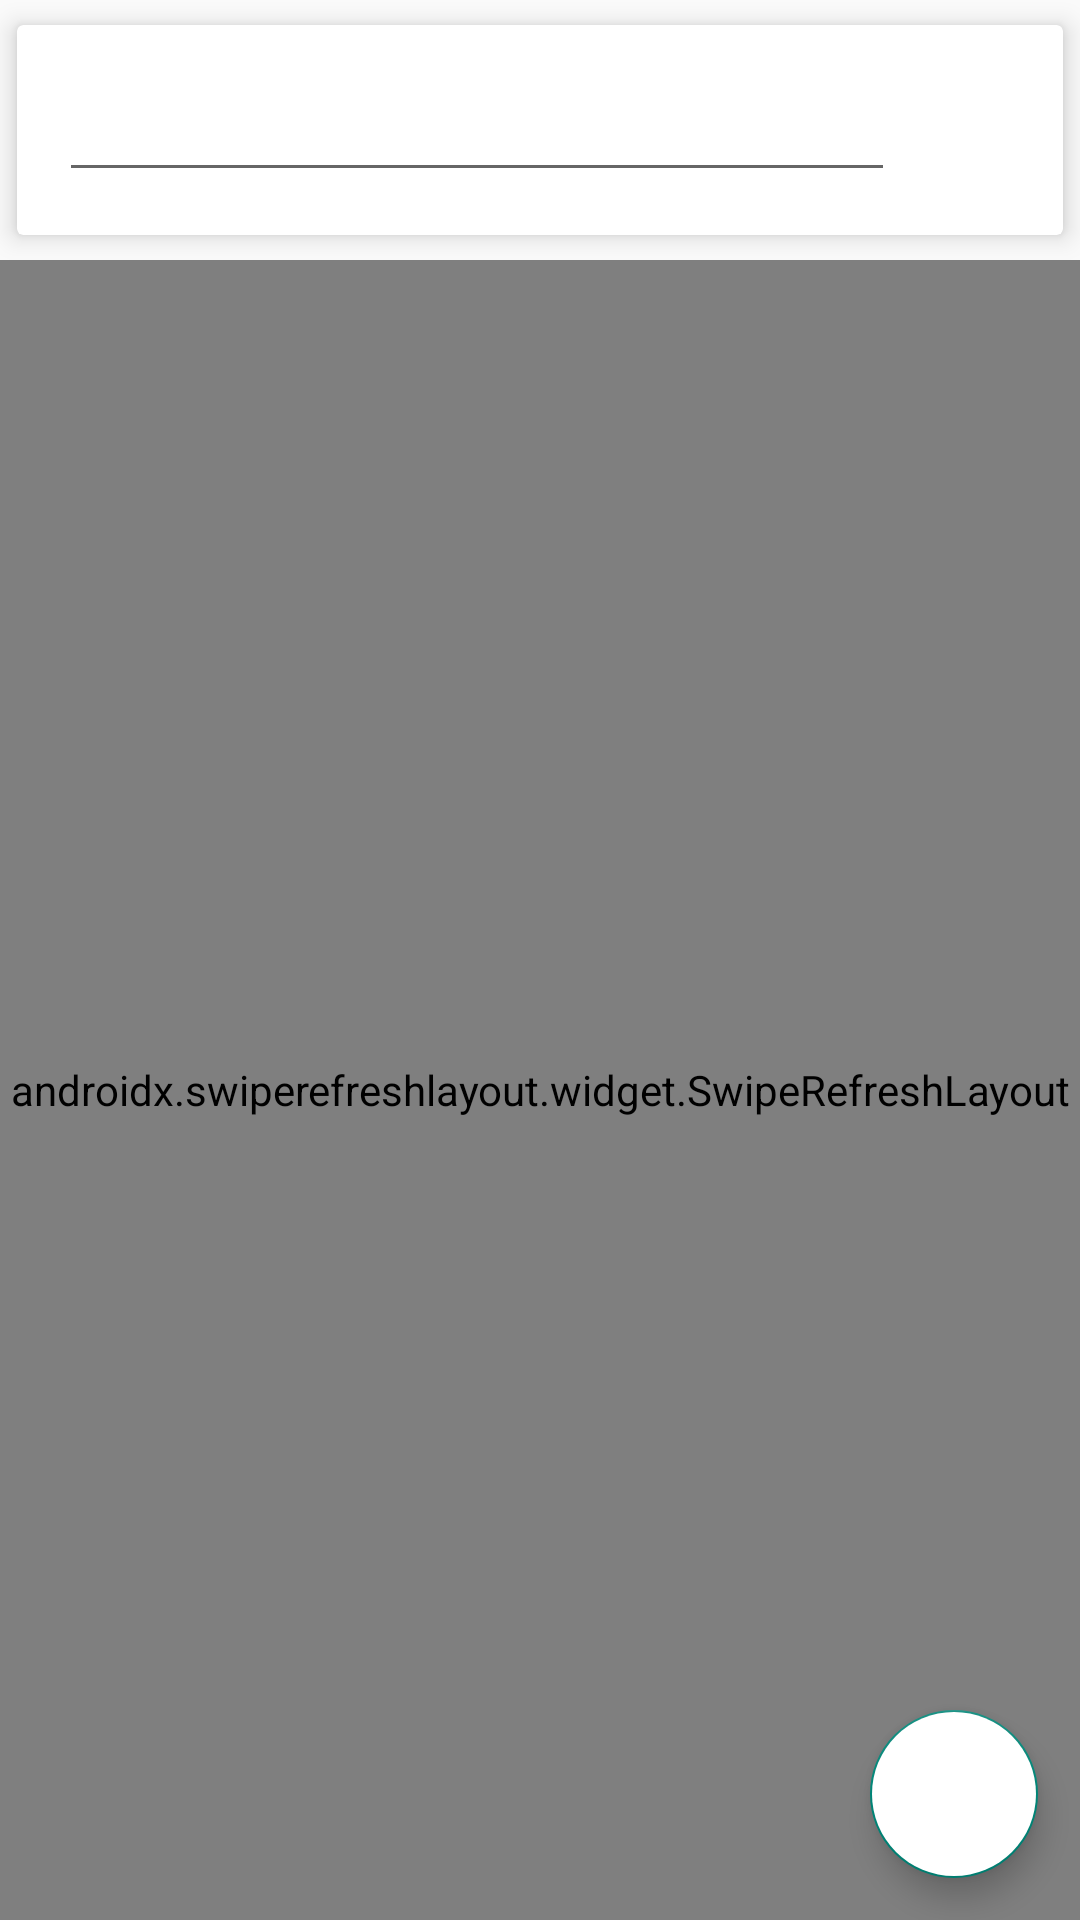

Write the Android layout XML for this screen, with the resource values it uses.
<!-- AndroidManifest.xml: application theme Theme.YAM -->
<!-- res/layout/fragment_home.xml -->
<?xml version="1.0" encoding="utf-8"?>
<androidx.constraintlayout.widget.ConstraintLayout
        xmlns:android="http://schemas.android.com/apk/res/android"
        xmlns:app="http://schemas.android.com/apk/res-auto"
        android:layout_width="match_parent"
        android:layout_height="match_parent">



    <androidx.cardview.widget.CardView
            android:layout_width="match_parent"
            android:layout_height="wrap_content"
            app:cardUseCompatPadding="true"
            app:cardElevation="5dp"
            app:layout_constraintStart_toStartOf="parent"
            app:layout_constraintEnd_toEndOf="parent"
            app:layout_constraintTop_toTopOf="parent"
            android:id="@+id/cardView">

        <androidx.constraintlayout.widget.ConstraintLayout
                android:layout_width="match_parent"
                android:layout_height="match_parent"
                android:padding="@dimen/padding_layout">

            <androidx.appcompat.widget.AppCompatEditText
                    android:layout_width="0dp"
                    android:layout_height="wrap_content"
                    android:id="@+id/etCodeJoinIn"
                    android:maxLines="1"
                    app:layout_constraintEnd_toStartOf="@+id/btnJoinInRoom"
                    app:layout_constraintHorizontal_chainStyle="packed"
                    app:layout_constraintStart_toStartOf="parent"
                    app:layout_constraintTop_toTopOf="parent"
                    app:layout_constraintBottom_toBottomOf="parent" />

            <androidx.appcompat.widget.AppCompatImageButton
                    android:layout_width="@dimen/icon"
                    android:layout_height="@dimen/icon"
                    android:src="@drawable/ic_baseline_add_box_24"
                    android:scaleType="fitCenter"
                    android:background="@color/white_color"
                    android:id="@+id/btnJoinInRoom"
                    app:layout_constraintEnd_toEndOf="parent"
                    app:layout_constraintTop_toTopOf="parent"
                    app:layout_constraintBottom_toBottomOf="parent" />
        </androidx.constraintlayout.widget.ConstraintLayout>
    </androidx.cardview.widget.CardView>

    <androidx.swiperefreshlayout.widget.SwipeRefreshLayout
            android:id="@+id/srlRoom"
            android:layout_width="0dp"
            android:layout_height="0dp"
            app:layout_constraintEnd_toEndOf="parent"
            app:layout_constraintStart_toStartOf="parent"
            app:layout_constraintBottom_toBottomOf="parent"
            app:layout_constraintTop_toBottomOf="@+id/cardView">

        <androidx.recyclerview.widget.RecyclerView
                android:id="@+id/rvRoom"
                android:layout_width="0dp"
                android:layout_height="0dp" />
    </androidx.swiperefreshlayout.widget.SwipeRefreshLayout>

    <com.google.android.material.floatingactionbutton.FloatingActionButton
            android:layout_width="wrap_content"
            android:layout_height="wrap_content"
            app:srcCompat="@drawable/ic_baseline_add_24"
            android:id="@+id/btnAddRoom"
            android:backgroundTint="@color/white_color"
            app:layout_constraintEnd_toEndOf="parent"
            app:layout_constraintBottom_toBottomOf="parent"
            android:layout_marginEnd="@dimen/margin_layout"
            android:layout_marginBottom="@dimen/margin_layout"
            android:contentDescription="@string/addroom" />

    <FrameLayout
            android:id="@+id/pbHomeLoading"
            android:clickable="true"
            android:layout_width="match_parent"
            android:layout_height="match_parent"
            android:focusable="true"
            android:visibility="gone"
            app:layout_constraintStart_toStartOf="parent"
            app:layout_constraintEnd_toEndOf="parent"
            app:layout_constraintTop_toTopOf="parent"
            app:layout_constraintBottom_toBottomOf="parent">
        <ProgressBar
                android:layout_width="wrap_content"
                android:layout_height="wrap_content"
                android:layout_gravity="center"
                android:indeterminate="true" />
    </FrameLayout>
</androidx.constraintlayout.widget.ConstraintLayout>
<!-- resources referenced by this layout -->
<resources>
  <color name="white_color">#FFFFFFfF</color>
  <dimen name="icon">48dp</dimen>
  <dimen name="margin_layout">16dp</dimen>
  <dimen name="padding_layout">16dp</dimen>
  <string name="addroom">addRoom</string>
  <style name="Theme.YAM" parent="Theme.AppCompat.Light.NoActionBar" />
</resources>
